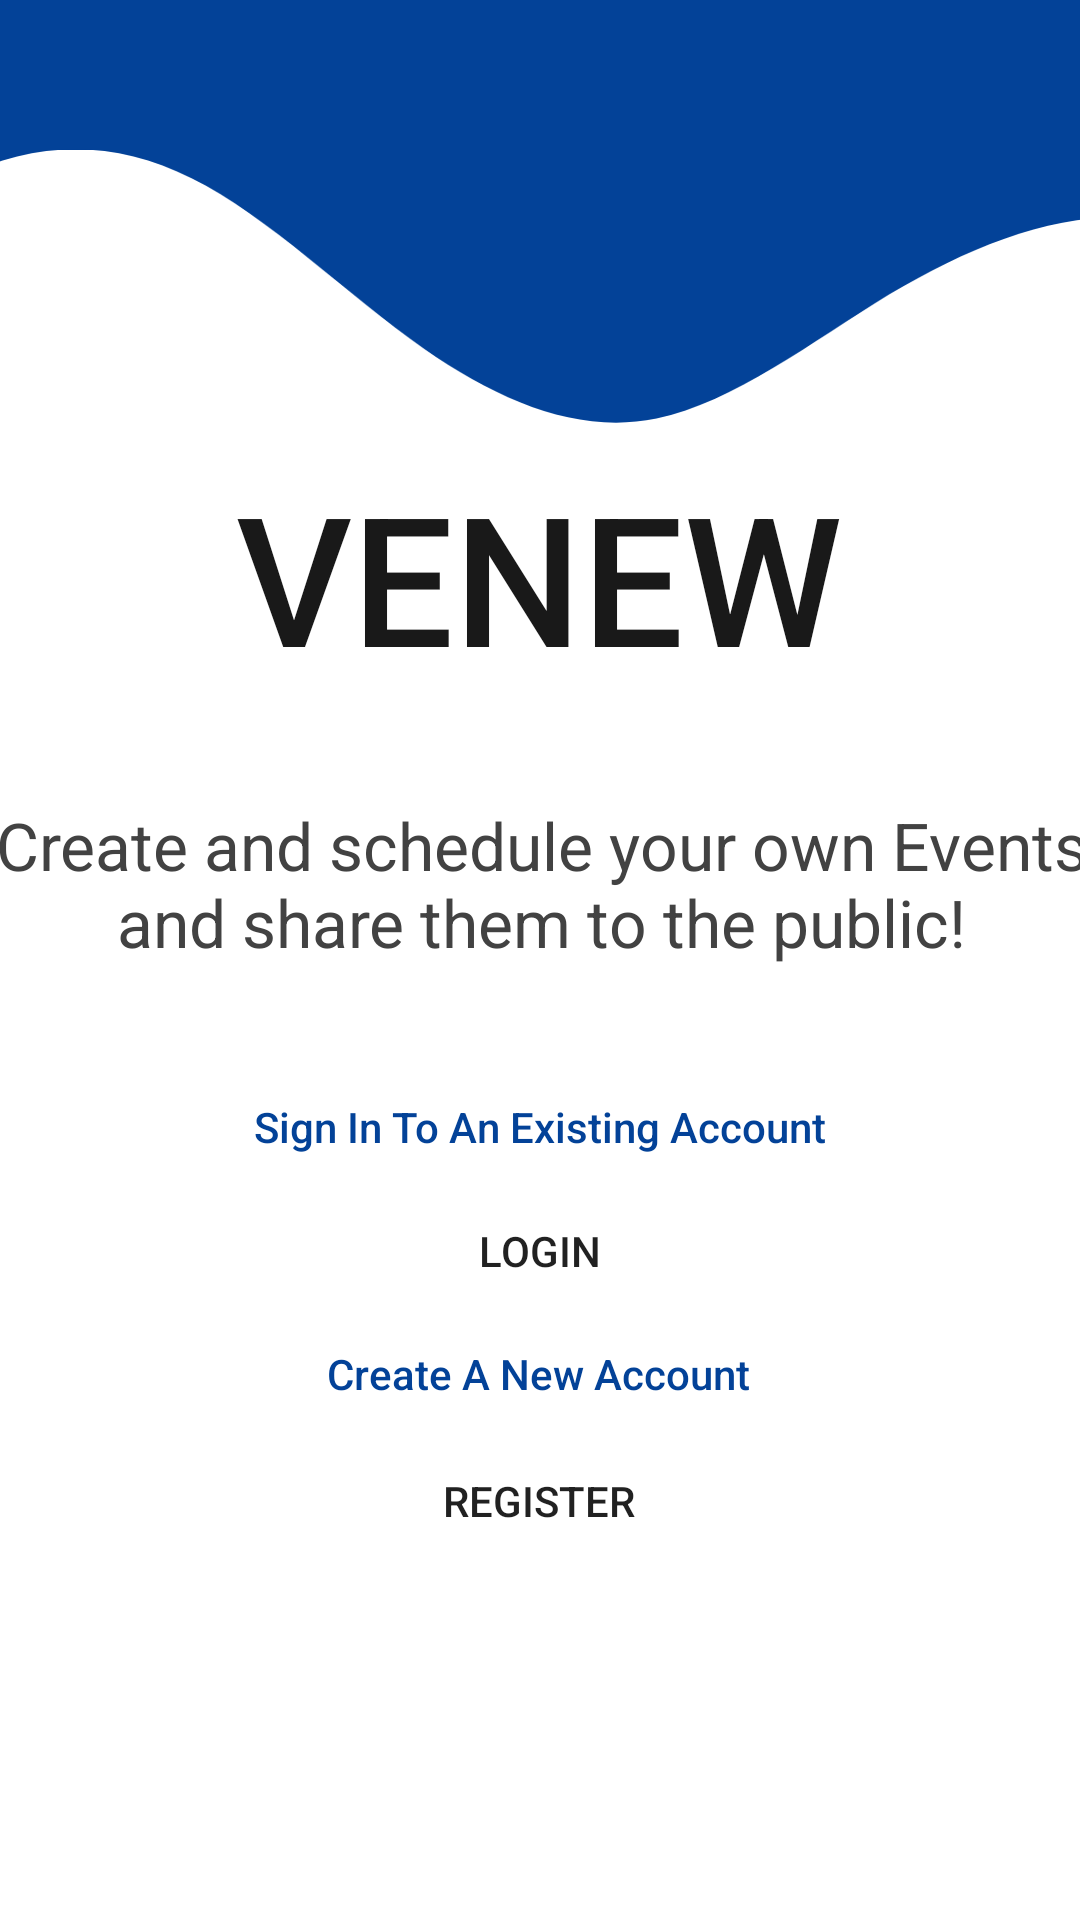

Write the Android layout XML for this screen, with the resource values it uses.
<!-- AndroidManifest.xml: application theme Theme.B07Project -->
<!-- res/layout/activity_main.xml -->
<?xml version="1.0" encoding="utf-8"?>
<androidx.constraintlayout.widget.ConstraintLayout xmlns:android="http://schemas.android.com/apk/res/android"
    xmlns:app="http://schemas.android.com/apk/res-auto"
    xmlns:tools="http://schemas.android.com/tools"
    android:layout_width="match_parent"
    android:layout_height="match_parent"
    tools:context=".frontend.MainActivity">

    <View
        android:id="@+id/view"
        android:layout_width="match_parent"
        android:layout_height="50dp"
        android:background="@color/blue"
        app:layout_constraintEnd_toEndOf="parent"
        app:layout_constraintStart_toStartOf="parent"
        app:layout_constraintTop_toTopOf="parent" />

    <ImageView
        android:layout_width="match_parent"
        android:layout_height="155dp"
        android:layout_marginStart="0dp"
        android:layout_marginEnd="0dp"
        android:scaleType="centerCrop"
        android:src="@drawable/ic_waves"
        app:layout_constraintEnd_toEndOf="parent"
        app:layout_constraintTop_toTopOf="@+id/view"
        app:layout_constraintStart_toStartOf="parent"/>

    <Button
        android:id="@+id/loginbutton"
        android:layout_width="250dp"
        android:layout_height="50dp"
        android:layout_marginTop="392dp"
        android:background="@drawable/buttons"
        android:text="Login"
        app:backgroundTint="@null"
        app:layout_constraintEnd_toEndOf="parent"
        app:layout_constraintHorizontal_bias="0.496"
        app:layout_constraintStart_toStartOf="parent"
        app:layout_constraintTop_toTopOf="parent" />

    <Button
        android:id="@+id/registerbutton"
        android:layout_width="250dp"
        android:layout_height="50dp"
        android:background="@drawable/buttons"
        android:text="Register"
        app:backgroundTint="@null"
        app:layout_constraintBottom_toBottomOf="parent"
        app:layout_constraintEnd_toEndOf="parent"
        app:layout_constraintHorizontal_bias="0.496"
        app:layout_constraintStart_toStartOf="parent"
        app:layout_constraintTop_toBottomOf="@+id/loginbutton"
        app:layout_constraintVertical_bias="0.225" />

    <TextView
        android:id="@+id/textView"
        android:layout_width="wrap_content"
        android:layout_height="wrap_content"
        android:layout_marginTop="152dp"
        android:fontFamily="sans-serif-medium"
        android:text="@string/app_name"
        android:textAppearance="@style/TextAppearance.AppCompat.Body1"
        android:textColor="@color/dark"
        android:textSize="60sp"
        app:layout_constraintEnd_toEndOf="parent"
        app:layout_constraintHorizontal_bias="0.497"
        app:layout_constraintStart_toStartOf="parent"
        app:layout_constraintTop_toTopOf="parent" />

    <TextView
        android:id="@+id/textView4"
        android:layout_width="375dp"
        android:layout_height="61dp"
        android:layout_marginTop="32dp"
        android:gravity="center"
        android:text="Create and schedule your own Events and share them to the public!"
        android:textColor="#424242"
        android:textSize="22sp"
        app:layout_constraintEnd_toEndOf="parent"
        app:layout_constraintStart_toStartOf="parent"
        app:layout_constraintTop_toBottomOf="@+id/textView" />

    <TextView
        android:id="@+id/textView2"
        android:layout_width="wrap_content"
        android:layout_height="wrap_content"
        android:fontFamily="sans-serif-medium"
        android:text="Sign In To An Existing Account"
        android:textColor="@color/blue"
        app:layout_constraintBottom_toTopOf="@+id/loginbutton"
        app:layout_constraintEnd_toEndOf="parent"
        app:layout_constraintStart_toStartOf="parent"
        app:layout_constraintTop_toTopOf="parent"
        app:layout_constraintVertical_bias="0.981" />

    <TextView
        android:id="@+id/textView7"
        android:layout_width="wrap_content"
        android:layout_height="wrap_content"
        android:layout_marginBottom="8dp"
        android:fontFamily="sans-serif-medium"
        android:text="Create A New Account"
        android:textColor="@color/blue"
        app:layout_constraintBottom_toTopOf="@+id/registerbutton"
        app:layout_constraintEnd_toEndOf="parent"
        app:layout_constraintHorizontal_bias="0.498"
        app:layout_constraintStart_toStartOf="parent" />

</androidx.constraintlayout.widget.ConstraintLayout>
<!-- resources referenced by this layout -->
<resources>
  <color name="blue">#034298</color>
  <color name="dark">#191919</color>
  <!-- drawable ic_waves (drawable) -->
  <vector xmlns:android="http://schemas.android.com/apk/res/android"
      android:width="1440dp"
      android:height="320dp"
      android:viewportWidth="1440"
      android:viewportHeight="320">
    <path
        android:pathData="M0,192L26.7,202.7C53.3,213 107,235 160,218.7C213.3,203 267,149 320,122.7C373.3,96 427,96 480,122.7C533.3,149 587,203 640,240C693.3,277 747,299 800,288C853.3,277 907,235 960,202.7C1013.3,171 1067,149 1120,149.3C1173.3,149 1227,171 1280,170.7C1333.3,171 1387,149 1413,138.7L1440,128L1440,0L1413.3,0C1386.7,0 1333,0 1280,0C1226.7,0 1173,0 1120,0C1066.7,0 1013,0 960,0C906.7,0 853,0 800,0C746.7,0 693,0 640,0C586.7,0 533,0 480,0C426.7,0 373,0 320,0C266.7,0 213,0 160,0C106.7,0 53,0 27,0L0,0Z"
        android:fillColor="@color/blue"/>
  </vector>
  <string name="app_name">VENEW</string>
  <style name="Theme.B07Project" parent="Theme.MaterialComponents.DayNight.DarkActionBar">
          
          <item name="colorPrimary">@color/blue</item>
          <item name="colorPrimaryVariant">@color/purple_700</item>
          <item name="colorOnPrimary">@color/white</item>
          
          <item name="colorSecondary">@color/teal_200</item>
          <item name="colorSecondaryVariant">@color/teal_700</item>
          <item name="colorOnSecondary">@color/black</item>
          
          <item name="android:statusBarColor" tools:targetApi="l">?attr/colorPrimaryVariant</item>
          
      </style>
  <color name="purple_700">#FF3700B3</color>
  <color name="white">#FFFFFFFF</color>
  <color name="teal_200">#FF03DAC5</color>
  <color name="teal_700">#FF018786</color>
  <color name="black">#FF000000</color>
</resources>
